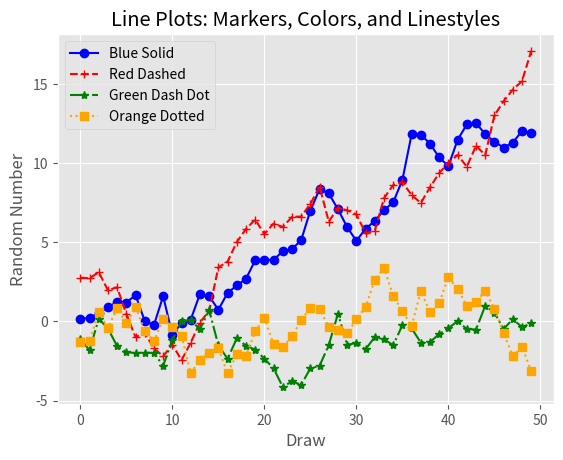

Source code (Python):
#!/usr/bin/env python3
from numpy.random import randn
import matplotlib.pyplot as plt
plt.style.use('ggplot')

plot_data1 = randn(50).cumsum()
plot_data2 = randn(50).cumsum()
plot_data3 = randn(50).cumsum()
plot_data4 = randn(50).cumsum()

fig = plt.figure()
ax1 = fig.add_subplot(1,1,1)
ax1.plot(plot_data1, marker=r'o', color=u'blue', linestyle='-', label='Blue Solid')
ax1.plot(plot_data2, marker=r'+', color=u'red', linestyle='--', label='Red Dashed')
ax1.plot(plot_data3, marker=r'*', color=u'green', linestyle='-.', label='Green Dash Dot')
ax1.plot(plot_data4, marker=r's', color=u'orange', linestyle=':', label='Orange Dotted')
ax1.xaxis.set_ticks_position('bottom')
ax1.yaxis.set_ticks_position('left')

ax1.set_title('Line Plots: Markers, Colors, and Linestyles')
plt.xlabel('Draw')
plt.ylabel('Random Number')
plt.legend(loc='best')

plt.savefig('line_plot.png', dpi=400, bbox_inches='tight')
plt.show()